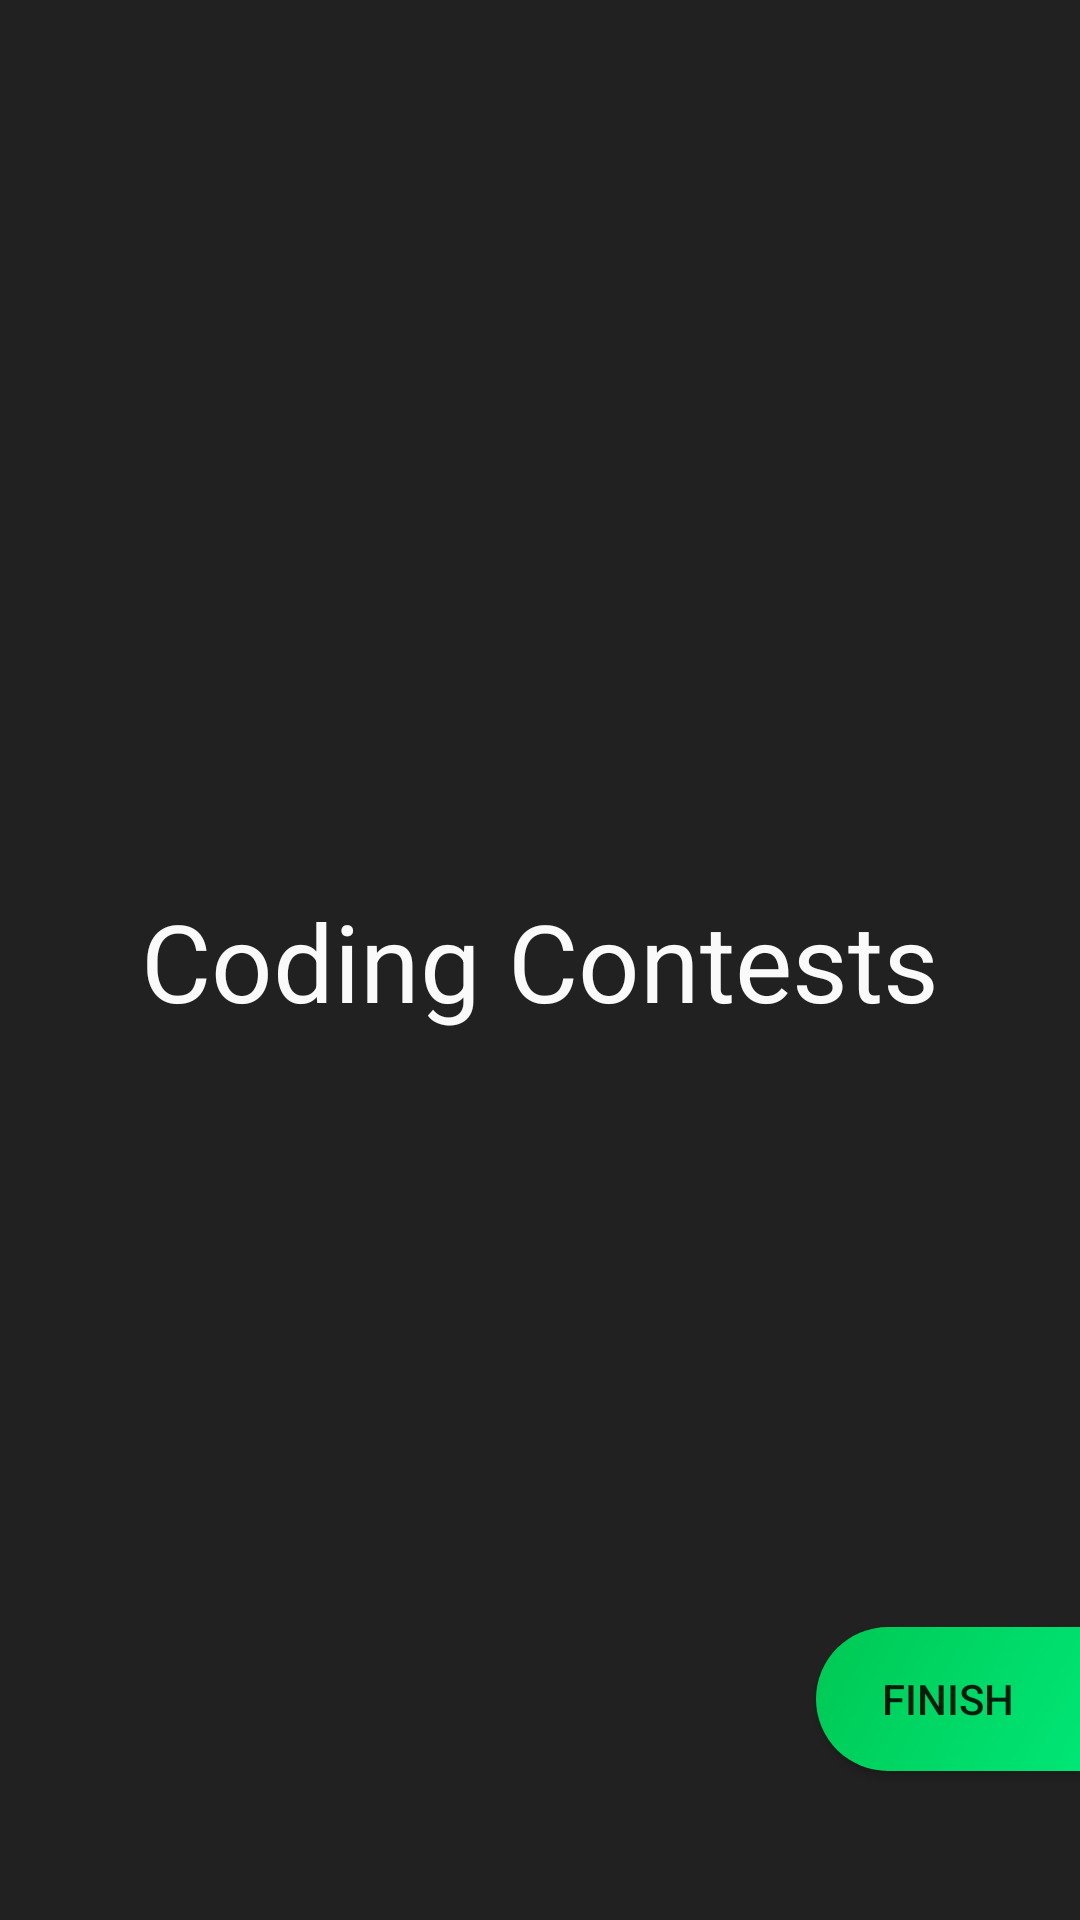

Reconstruct the res/layout file that produces this screen, plus the resources it refers to.
<!-- AndroidManifest.xml: application theme AppTheme -->
<!-- res/layout/fragment_coding_contests.xml -->
<?xml version="1.0" encoding="utf-8"?>
<androidx.constraintlayout.widget.ConstraintLayout xmlns:android="http://schemas.android.com/apk/res/android"
    xmlns:tools="http://schemas.android.com/tools"
    android:layout_width="match_parent"
    android:background="@color/deepBlack"
    android:layout_height="match_parent"
    xmlns:app="http://schemas.android.com/apk/res-auto"
    tools:context=".fragments.onbording.CodingContests">

    <TextView
        android:id="@+id/textView12"
        android:layout_width="wrap_content"
        android:layout_height="wrap_content"
        android:text="Coding Contests"
        android:textColor="@color/lightWhight"
        android:textSize="36sp"
        app:layout_constraintBottom_toBottomOf="parent"
        app:layout_constraintEnd_toEndOf="parent"
        app:layout_constraintHorizontal_bias="0.5"
        app:layout_constraintStart_toStartOf="parent"
        app:layout_constraintTop_toTopOf="parent" />

    <Button
        android:id="@+id/codingFinish"
        android:layout_width="wrap_content"
        android:layout_height="wrap_content"
        android:background="@drawable/onboarding_btn_background"
        android:text="Finish"
        app:layout_constraintBottom_toBottomOf="parent"
        app:layout_constraintEnd_toEndOf="parent"
        app:layout_constraintTop_toBottomOf="@+id/textView12"
        app:layout_constraintVertical_bias=".8" />

</androidx.constraintlayout.widget.ConstraintLayout>
<!-- resources referenced by this layout -->
<resources>
  <color name="deepBlack">#212121</color>
  <color name="lightWhight">#fafafa</color>
  <!-- drawable onboarding_btn_background (drawable) -->
  <?xml version="1.0" encoding="utf-8"?>
  <shape android:shape="rectangle" xmlns:android="http://schemas.android.com/apk/res/android">
  <solid android:color="@color/lightgreen"/>
      <corners android:topLeftRadius="100dp" android:bottomLeftRadius="100dp"/>
      <gradient android:startColor="@color/green" android:endColor="#00e676" android:angle="315" android:type="linear"/>
  </shape>
  <style name="AppTheme" parent="Theme.AppCompat.Light.DarkActionBar">
          
          <item name="colorPrimary">@color/colorPrimary</item>
          <item name="colorPrimaryDark">@color/colorPrimaryDark</item>
          <item name="colorAccent">@color/colorAccent</item>
      </style>
  <color name="lightgreen">#9ccd62</color>
  <color name="green">#00C853</color>
  <color name="colorPrimary">#6200EE</color>
  <color name="colorPrimaryDark">#3700B3</color>
  <color name="colorAccent">#03DAC5</color>
</resources>
